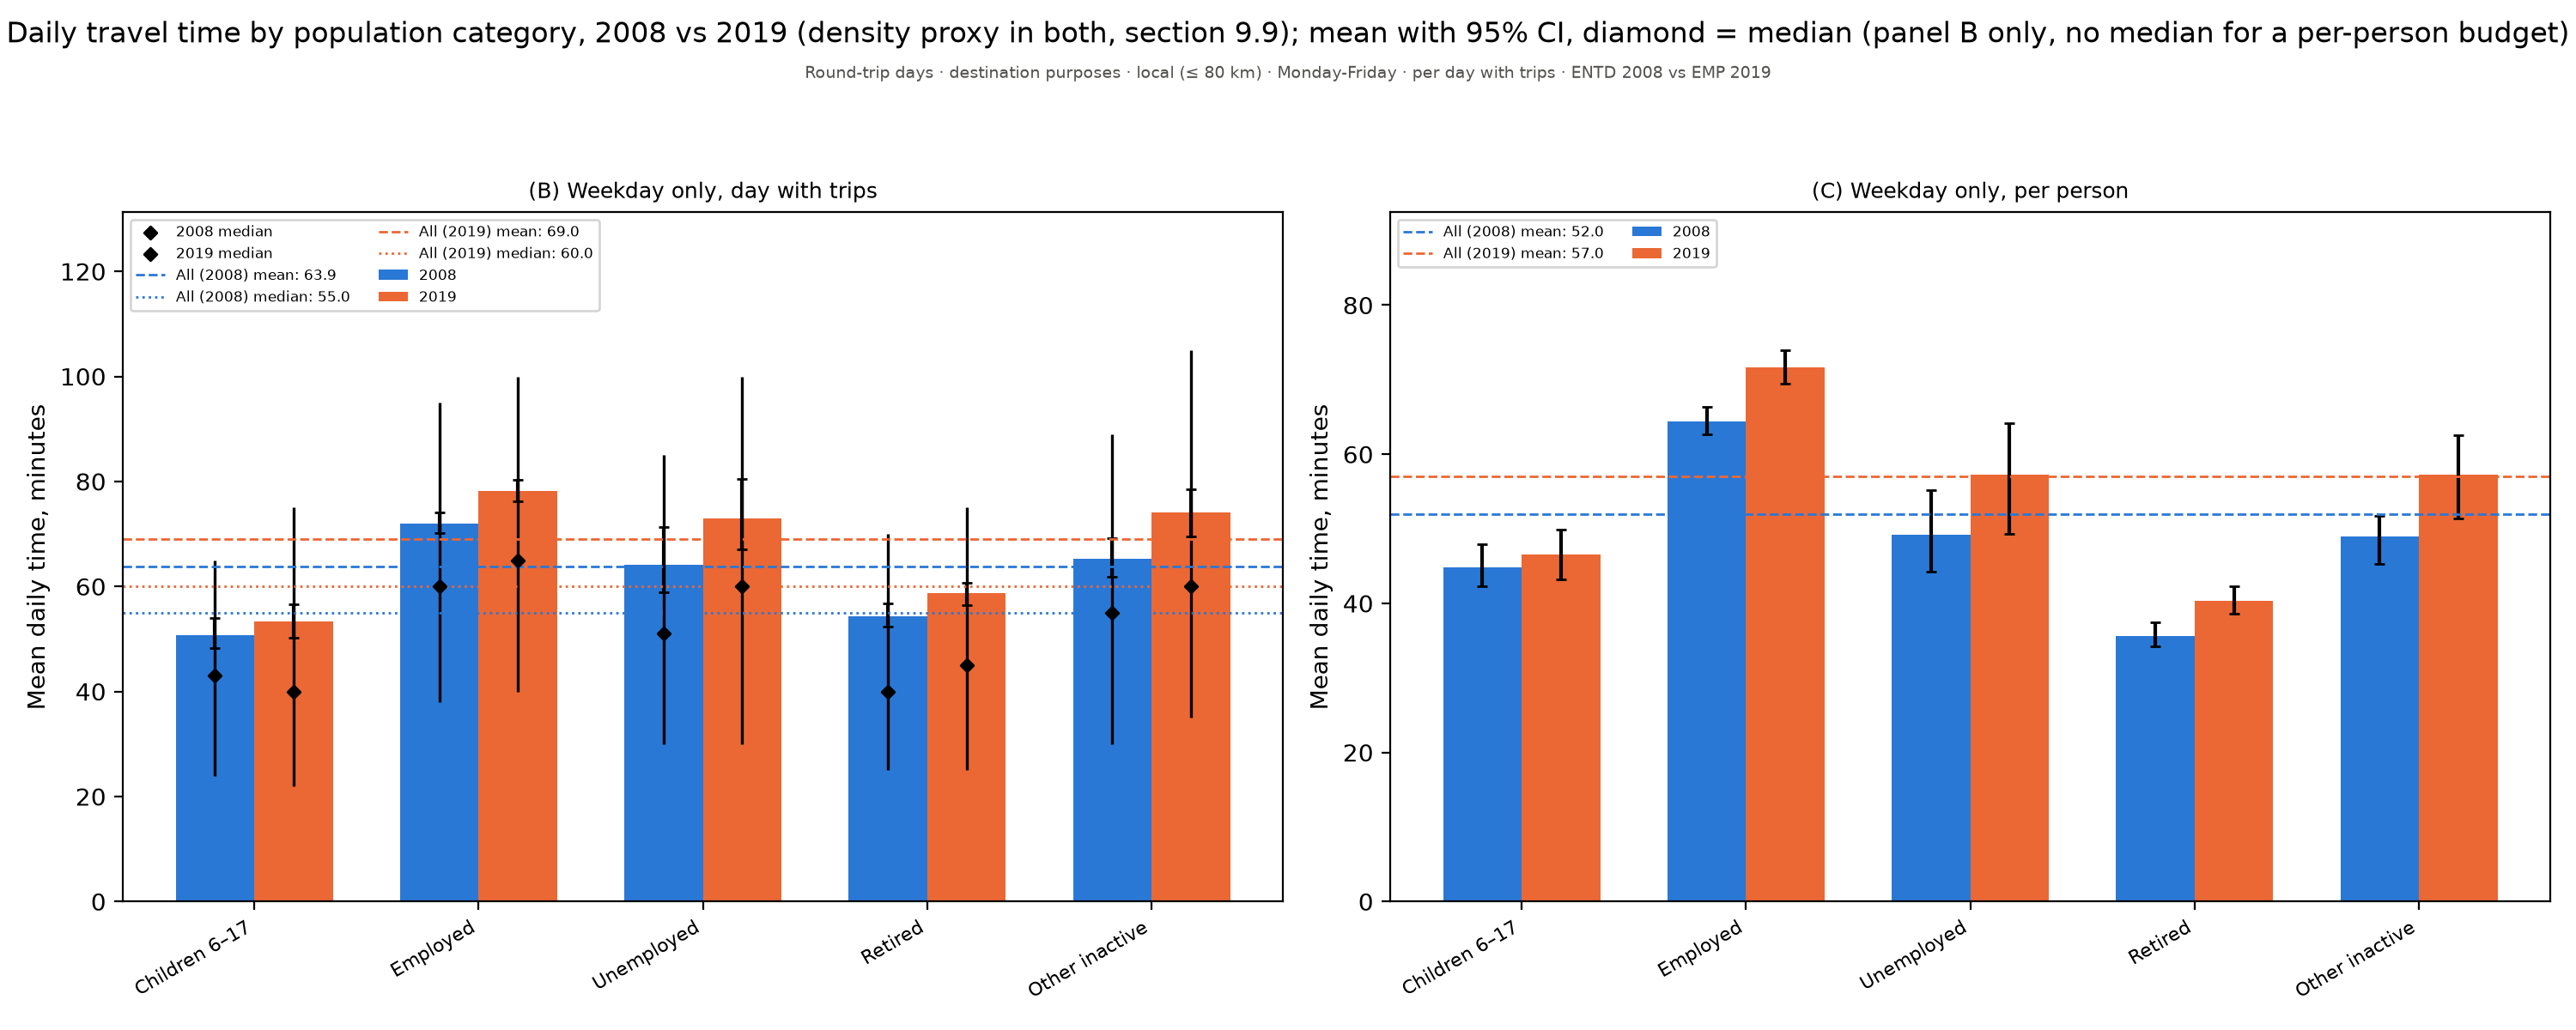

Data behind this chart, as committed beside it:
figure, panel, scope, survey, group, subgroup, quantity, unit, days, basis, n, mean, ci_low, ci_high, median, p25, p75, ratio, ratio_ci_low, ratio_ci_high
compare_time_by_category, (B) Weekday only, day with trips, Round-trip days · destination purposes ·…, ENTD 2008 vs EMP 2019, Children 6–17, 2008, Mean daily time, minutes, minutes, Monday-Friday, per day with trips, 1253, 50.74, 48.27, 54.03, 43.0, 24.0, 65.0, , , 
compare_time_by_category, (B) Weekday only, day with trips, Round-trip days · destination purposes ·…, ENTD 2008 vs EMP 2019, Employed, 2008, Mean daily time, minutes, minutes, Monday-Friday, per day with trips, 7197, 71.94, 70.14, 74.12, 60.0, 38.0, 95.0, , , 
compare_time_by_category, (B) Weekday only, day with trips, Round-trip days · destination purposes ·…, ENTD 2008 vs EMP 2019, Unemployed, 2008, Mean daily time, minutes, minutes, Monday-Friday, per day with trips, 596, 64.13, 58.93, 71.25, 51.0, 30.0, 85.0, , , 
compare_time_by_category, (B) Weekday only, day with trips, Round-trip days · destination purposes ·…, ENTD 2008 vs EMP 2019, Retired, 2008, Mean daily time, minutes, minutes, Monday-Friday, per day with trips, 3635, 54.36, 52.4, 56.71, 40.0, 25.0, 70.0, , , 
compare_time_by_category, (B) Weekday only, day with trips, Round-trip days · destination purposes ·…, ENTD 2008 vs EMP 2019, Other inactive, 2008, Mean daily time, minutes, minutes, Monday-Friday, per day with trips, 1324, 65.33, 61.92, 69.13, 55.0, 30.0, 89.0, , , 
compare_time_by_category, (B) Weekday only, day with trips, Round-trip days · destination purposes ·…, ENTD 2008 vs EMP 2019, Children 6–17, 2019, Mean daily time, minutes, minutes, Monday-Friday, per day with trips, 861, 53.39, 50.2, 56.69, 40.0, 22.0, 75.0, , , 
compare_time_by_category, (B) Weekday only, day with trips, Round-trip days · destination purposes ·…, ENTD 2008 vs EMP 2019, Employed, 2019, Mean daily time, minutes, minutes, Monday-Friday, per day with trips, 4045, 78.19, 76.23, 80.25, 65.0, 40.0, 100.0, , , 
compare_time_by_category, (B) Weekday only, day with trips, Round-trip days · destination purposes ·…, ENTD 2008 vs EMP 2019, Unemployed, 2019, Mean daily time, minutes, minutes, Monday-Friday, per day with trips, 502, 72.94, 67.14, 80.47, 60.0, 30.0, 100.0, , , 
compare_time_by_category, (B) Weekday only, day with trips, Round-trip days · destination purposes ·…, ENTD 2008 vs EMP 2019, Retired, 2019, Mean daily time, minutes, minutes, Monday-Friday, per day with trips, 3222, 58.7, 56.5, 60.7, 45.0, 25.0, 75.0, , , 
compare_time_by_category, (B) Weekday only, day with trips, Round-trip days · destination purposes ·…, ENTD 2008 vs EMP 2019, Other inactive, 2019, Mean daily time, minutes, minutes, Monday-Friday, per day with trips, 778, 74.16, 69.47, 78.47, 60.0, 35.0, 105.0, , , 
compare_time_by_category, (B) Weekday only, day with trips, Round-trip days · destination purposes ·…, ENTD 2008 vs EMP 2019, All, All (2008) mean: 63.9, Mean daily time, minutes, minutes, Monday-Friday, per day with trips, , 63.88, , , , , , , , 
compare_time_by_category, (B) Weekday only, day with trips, Round-trip days · destination purposes ·…, ENTD 2008 vs EMP 2019, All, All (2008) median: 55.0, Mean daily time, minutes, minutes, Monday-Friday, per day with trips, , , , , 55.0, , , , , 
compare_time_by_category, (B) Weekday only, day with trips, Round-trip days · destination purposes ·…, ENTD 2008 vs EMP 2019, All, All (2019) mean: 69.0, Mean daily time, minutes, minutes, Monday-Friday, per day with trips, , 69.04, , , , , , , , 
compare_time_by_category, (B) Weekday only, day with trips, Round-trip days · destination purposes ·…, ENTD 2008 vs EMP 2019, All, All (2019) median: 60.0, Mean daily time, minutes, minutes, Monday-Friday, per day with trips, , , , , 60.0, , , , , 
compare_time_by_category, (B) Weekday only, day with trips, Round-trip days · destination purposes ·…, ENTD 2008 vs EMP 2019, Children 6–17, , Mean daily time, minutes, minutes, Monday-Friday, per day with trips, 861, , 50.2, 56.69, , , , , , 
compare_time_by_category, (B) Weekday only, day with trips, Round-trip days · destination purposes ·…, ENTD 2008 vs EMP 2019, Employed, , Mean daily time, minutes, minutes, Monday-Friday, per day with trips, 4045, , 76.23, 80.25, , , , , , 
compare_time_by_category, (B) Weekday only, day with trips, Round-trip days · destination purposes ·…, ENTD 2008 vs EMP 2019, Unemployed, , Mean daily time, minutes, minutes, Monday-Friday, per day with trips, 502, , 67.14, 80.47, , , , , , 
compare_time_by_category, (B) Weekday only, day with trips, Round-trip days · destination purposes ·…, ENTD 2008 vs EMP 2019, Retired, , Mean daily time, minutes, minutes, Monday-Friday, per day with trips, 3222, , 56.5, 60.7, , , , , , 
compare_time_by_category, (B) Weekday only, day with trips, Round-trip days · destination purposes ·…, ENTD 2008 vs EMP 2019, Other inactive, , Mean daily time, minutes, minutes, Monday-Friday, per day with trips, 778, , 69.47, 78.47, , , , , , 
compare_time_by_category, (B) Weekday only, day with trips, Round-trip days · destination purposes ·…, ENTD 2008 vs EMP 2019, Children 6–17, 2019/2008, Mean daily time, minutes, minutes, Monday-Friday, per day with trips, 1253, , , , , , , 1.052, 0.9707, 1.118
compare_time_by_category, (B) Weekday only, day with trips, Round-trip days · destination purposes ·…, ENTD 2008 vs EMP 2019, Employed, 2019/2008, Mean daily time, minutes, minutes, Monday-Friday, per day with trips, 7197, , , , , , , 1.087, 1.057, 1.118
compare_time_by_category, (B) Weekday only, day with trips, Round-trip days · destination purposes ·…, ENTD 2008 vs EMP 2019, Unemployed, 2019/2008, Mean daily time, minutes, minutes, Monday-Friday, per day with trips, 596, , , , , , , 1.137, 1.011, 1.282
compare_time_by_category, (B) Weekday only, day with trips, Round-trip days · destination purposes ·…, ENTD 2008 vs EMP 2019, Retired, 2019/2008, Mean daily time, minutes, minutes, Monday-Friday, per day with trips, 3635, , , , , , , 1.08, 1.034, 1.122
compare_time_by_category, (B) Weekday only, day with trips, Round-trip days · destination purposes ·…, ENTD 2008 vs EMP 2019, Other inactive, 2019/2008, Mean daily time, minutes, minutes, Monday-Friday, per day with trips, 1324, , , , , , , 1.135, 1.05, 1.231
compare_time_by_category, (C) Weekday only, per person, Round-trip days · destination purposes ·…, ENTD 2008 vs EMP 2019, Children 6–17, 2008, Mean daily time, minutes, minutes, Monday-Friday, per person, 1502, 44.79, 42.29, 47.9, , , , , , 
compare_time_by_category, (C) Weekday only, per person, Round-trip days · destination purposes ·…, ENTD 2008 vs EMP 2019, Employed, 2008, Mean daily time, minutes, minutes, Monday-Friday, per person, 8658, 64.36, 62.64, 66.3, , , , , , 
compare_time_by_category, (C) Weekday only, per person, Round-trip days · destination purposes ·…, ENTD 2008 vs EMP 2019, Unemployed, 2008, Mean daily time, minutes, minutes, Monday-Friday, per person, 796, 49.22, 44.22, 55.22, , , , , , 
compare_time_by_category, (C) Weekday only, per person, Round-trip days · destination purposes ·…, ENTD 2008 vs EMP 2019, Retired, 2008, Mean daily time, minutes, minutes, Monday-Friday, per person, 5709, 35.66, 34.2, 37.42, , , , , , 
compare_time_by_category, (C) Weekday only, per person, Round-trip days · destination purposes ·…, ENTD 2008 vs EMP 2019, Other inactive, 2008, Mean daily time, minutes, minutes, Monday-Friday, per person, 1876, 48.99, 45.28, 51.76, , , , , , 
compare_time_by_category, (C) Weekday only, per person, Round-trip days · destination purposes ·…, ENTD 2008 vs EMP 2019, Children 6–17, 2019, Mean daily time, minutes, minutes, Monday-Friday, per person, 1256, 46.5, 43.17, 49.84, , , , , , 
compare_time_by_category, (C) Weekday only, per person, Round-trip days · destination purposes ·…, ENTD 2008 vs EMP 2019, Employed, 2019, Mean daily time, minutes, minutes, Monday-Friday, per person, 5741, 71.67, 69.43, 73.96, , , , , , 
compare_time_by_category, (C) Weekday only, per person, Round-trip days · destination purposes ·…, ENTD 2008 vs EMP 2019, Unemployed, 2019, Mean daily time, minutes, minutes, Monday-Friday, per person, 740, 57.21, 49.31, 64.19, , , , , , 
compare_time_by_category, (C) Weekday only, per person, Round-trip days · destination purposes ·…, ENTD 2008 vs EMP 2019, Retired, 2019, Mean daily time, minutes, minutes, Monday-Friday, per person, 4907, 40.32, 38.63, 42.3, , , , , , 
compare_time_by_category, (C) Weekday only, per person, Round-trip days · destination purposes ·…, ENTD 2008 vs EMP 2019, Other inactive, 2019, Mean daily time, minutes, minutes, Monday-Friday, per person, 1168, 57.23, 51.37, 62.57, , , , , , 
compare_time_by_category, (C) Weekday only, per person, Round-trip days · destination purposes ·…, ENTD 2008 vs EMP 2019, All, All (2008) mean: 52.0, Mean daily time, minutes, minutes, Monday-Friday, per person, , 51.98, , , , , , , , 
compare_time_by_category, (C) Weekday only, per person, Round-trip days · destination purposes ·…, ENTD 2008 vs EMP 2019, All, All (2019) mean: 57.0, Mean daily time, minutes, minutes, Monday-Friday, per person, , 57.03, , , , , , , , 
compare_time_by_category, (C) Weekday only, per person, Round-trip days · destination purposes ·…, ENTD 2008 vs EMP 2019, Children 6–17, , Mean daily time, minutes, minutes, Monday-Friday, per person, 1256, , 43.17, 49.84, , , , , , 
compare_time_by_category, (C) Weekday only, per person, Round-trip days · destination purposes ·…, ENTD 2008 vs EMP 2019, Employed, , Mean daily time, minutes, minutes, Monday-Friday, per person, 5741, , 69.43, 73.96, , , , , , 
compare_time_by_category, (C) Weekday only, per person, Round-trip days · destination purposes ·…, ENTD 2008 vs EMP 2019, Unemployed, , Mean daily time, minutes, minutes, Monday-Friday, per person, 740, , 49.31, 64.19, , , , , , 
compare_time_by_category, (C) Weekday only, per person, Round-trip days · destination purposes ·…, ENTD 2008 vs EMP 2019, Retired, , Mean daily time, minutes, minutes, Monday-Friday, per person, 4907, , 38.63, 42.3, , , , , , 
compare_time_by_category, (C) Weekday only, per person, Round-trip days · destination purposes ·…, ENTD 2008 vs EMP 2019, Other inactive, , Mean daily time, minutes, minutes, Monday-Friday, per person, 1168, , 51.37, 62.57, , , , , , 
compare_time_by_category, (C) Weekday only, per person, Round-trip days · destination purposes ·…, ENTD 2008 vs EMP 2019, Children 6–17, 2019/2008, Mean daily time, minutes, minutes, Monday-Friday, per person, 1502, , , , , , , 1.038, 0.9551, 1.113
compare_time_by_category, (C) Weekday only, per person, Round-trip days · destination purposes ·…, ENTD 2008 vs EMP 2019, Employed, 2019/2008, Mean daily time, minutes, minutes, Monday-Friday, per person, 8658, , , , , , , 1.113, 1.074, 1.15
compare_time_by_category, (C) Weekday only, per person, Round-trip days · destination purposes ·…, ENTD 2008 vs EMP 2019, Unemployed, 2019/2008, Mean daily time, minutes, minutes, Monday-Friday, per person, 796, , , , , , , 1.162, 0.9918, 1.325
compare_time_by_category, (C) Weekday only, per person, Round-trip days · destination purposes ·…, ENTD 2008 vs EMP 2019, Retired, 2019/2008, Mean daily time, minutes, minutes, Monday-Friday, per person, 5709, , , , , , , 1.131, 1.069, 1.188
compare_time_by_category, (C) Weekday only, per person, Round-trip days · destination purposes ·…, ENTD 2008 vs EMP 2019, Other inactive, 2019/2008, Mean daily time, minutes, minutes, Monday-Friday, per person, 1876, , , , , , , 1.168, 1.064, 1.295
